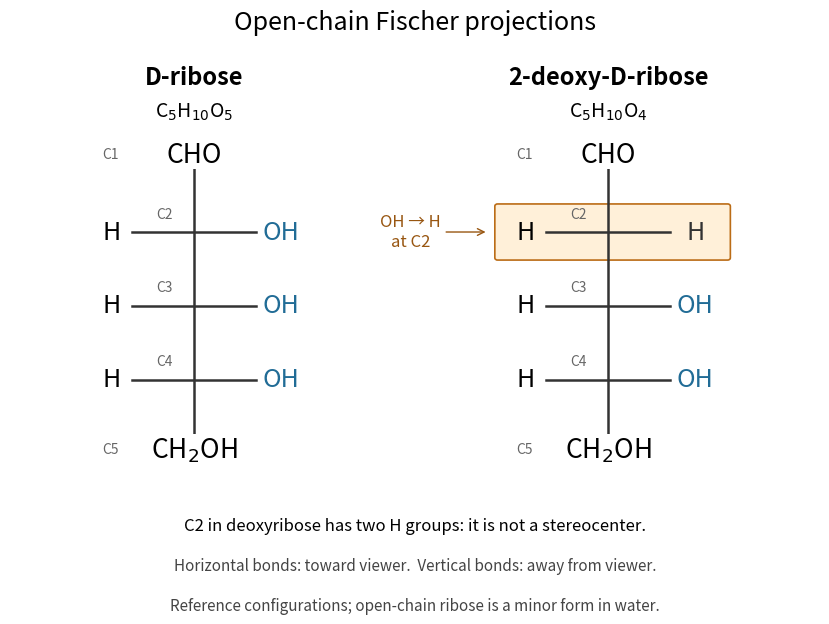

Python code for this plot: (Note: this script raises an exception after producing the figure.)
"""Draw open-chain sugar configurations; write basename.png in the CWD.

Tested with Python 3.14.4, NumPy 2.3.5, and Matplotlib 3.10.7.
Condensed end groups and Fischer crosses encode connectivity/configuration,
not bond lengths or the predominant species in aqueous solution.
"""

from pathlib import Path

import matplotlib

matplotlib.use("Agg")
import matplotlib.pyplot as plt
from matplotlib.patches import FancyBboxPatch


def draw_sugar(ax, x, right_groups, color):
    ax.plot([x, x], [1.2, 4.9], color="#333333", lw=1.8)
    ax.text(x, 5.05, "CHO", ha="center", va="center", fontsize=19,
            bbox={"facecolor": "white", "edgecolor": "none", "pad": 1})
    ax.text(x, 1.05, r"CH$_2$OH", ha="center", va="center", fontsize=19,
            bbox={"facecolor": "white", "edgecolor": "none", "pad": 1})
    for number, (y, right) in enumerate(zip((4, 3, 2), right_groups), 2):
        ax.plot([x - 0.67, x + 0.67], [y, y], color="#333333", lw=1.8)
        ax.text(x - 0.9, y, "H", ha="center", va="center", fontsize=18)
        ax.text(x + 0.95, y, right, ha="center", va="center", fontsize=18,
                color=color if right == "OH" else "#333333")
        ax.text(x - 0.23, y + 0.19, f"C{number}", ha="right",
                fontsize=10, color="#666666")
    ax.text(x - 0.82, 5.05, "C1", ha="right", va="center", fontsize=10,
            color="#666666")
    ax.text(x - 0.82, 1.05, "C5", ha="right", va="center", fontsize=10,
            color="#666666")


def main():
    fig, ax = plt.subplots(figsize=(8.8, 6.6))
    fig.patch.set_facecolor("white")
    fig.subplots_adjust(left=0.04, right=0.96, bottom=0.23, top=0.89)
    ax.set(xlim=(0, 8.8), ylim=(0.4, 6.3))
    ax.axis("off")
    draw_sugar(ax, 2.0, ("OH", "OH", "OH"), "#216c96")
    draw_sugar(ax, 6.5, ("H", "OH", "OH"), "#216c96")
    ax.text(2.0, 6.0, "D-ribose", ha="center", fontsize=17, weight="bold")
    ax.text(6.5, 6.0, "2-deoxy-D-ribose", ha="center", fontsize=17, weight="bold")
    ax.text(2.0, 5.55, r"C$_5$H$_{10}$O$_5$", ha="center", fontsize=14)
    ax.text(6.5, 5.55, r"C$_5$H$_{10}$O$_4$", ha="center", fontsize=14)
    ax.add_patch(FancyBboxPatch((5.3, 3.65), 2.5, 0.7,
                              boxstyle="round,pad=0.03", facecolor="#fff0d9",
                              edgecolor="#bb6c16", lw=1.2, zorder=0))
    ax.annotate("OH → H\nat C2", xy=(5.2, 4), xytext=(4.35, 4),
                ha="center", va="center", fontsize=12, color="#985611",
                arrowprops={"arrowstyle": "->", "color": "#985611"})
    fig.suptitle("Open-chain Fischer projections", fontsize=18, y=0.97)
    fig.text(0.5, 0.18, "C2 in deoxyribose has two H groups: it is not a stereocenter.",
             ha="center", fontsize=12)
    fig.text(0.5, 0.12, "Horizontal bonds: toward viewer.  Vertical bonds: away from viewer.",
             ha="center", fontsize=11, color="#444444")
    fig.text(0.5, 0.06, "Reference configurations; open-chain ribose is a minor form in water.",
             ha="center", fontsize=11, color="#444444")
    output = Path.cwd() / (Path(__file__).stem + ".png")
    fig.savefig(output, dpi=120, facecolor="white", transparent=False)
    plt.close(fig)
    print(f"Wrote {output.name}")


if __name__ == "__main__":
    main()
